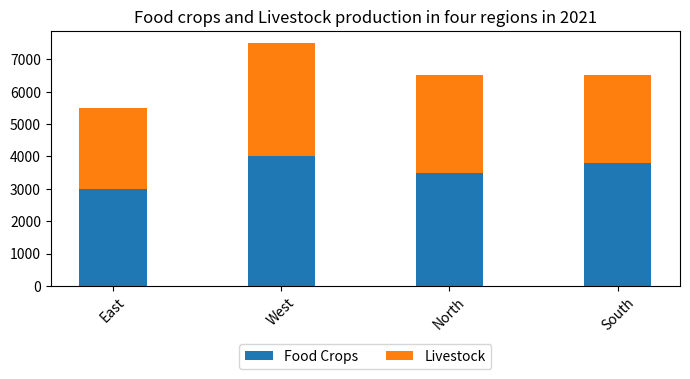

This figure's Python source: (Note: this script raises an exception after producing the figure.)

import matplotlib.pyplot as plt

fig = plt.figure(figsize=(7, 4))
ax = fig.add_subplot()
region = ['East', 'West', 'North', 'South']
food_crops = [3000, 4000, 3500, 3800]
livestock = [2500, 3500, 3000, 2700]

ax.bar(region, food_crops, width=0.4, label='Food Crops')
ax.bar(region, livestock, width=0.4, bottom=food_crops, label='Livestock')
ax.legend(loc='upper center', bbox_to_anchor=(0.5, -0.2), ncol=2)
plt.title('Food crops and Livestock production in four regions in 2021')
plt.xticks(rotation=45)
fig.tight_layout()
plt.savefig('bar chart/png/65.png')
plt.clf()
